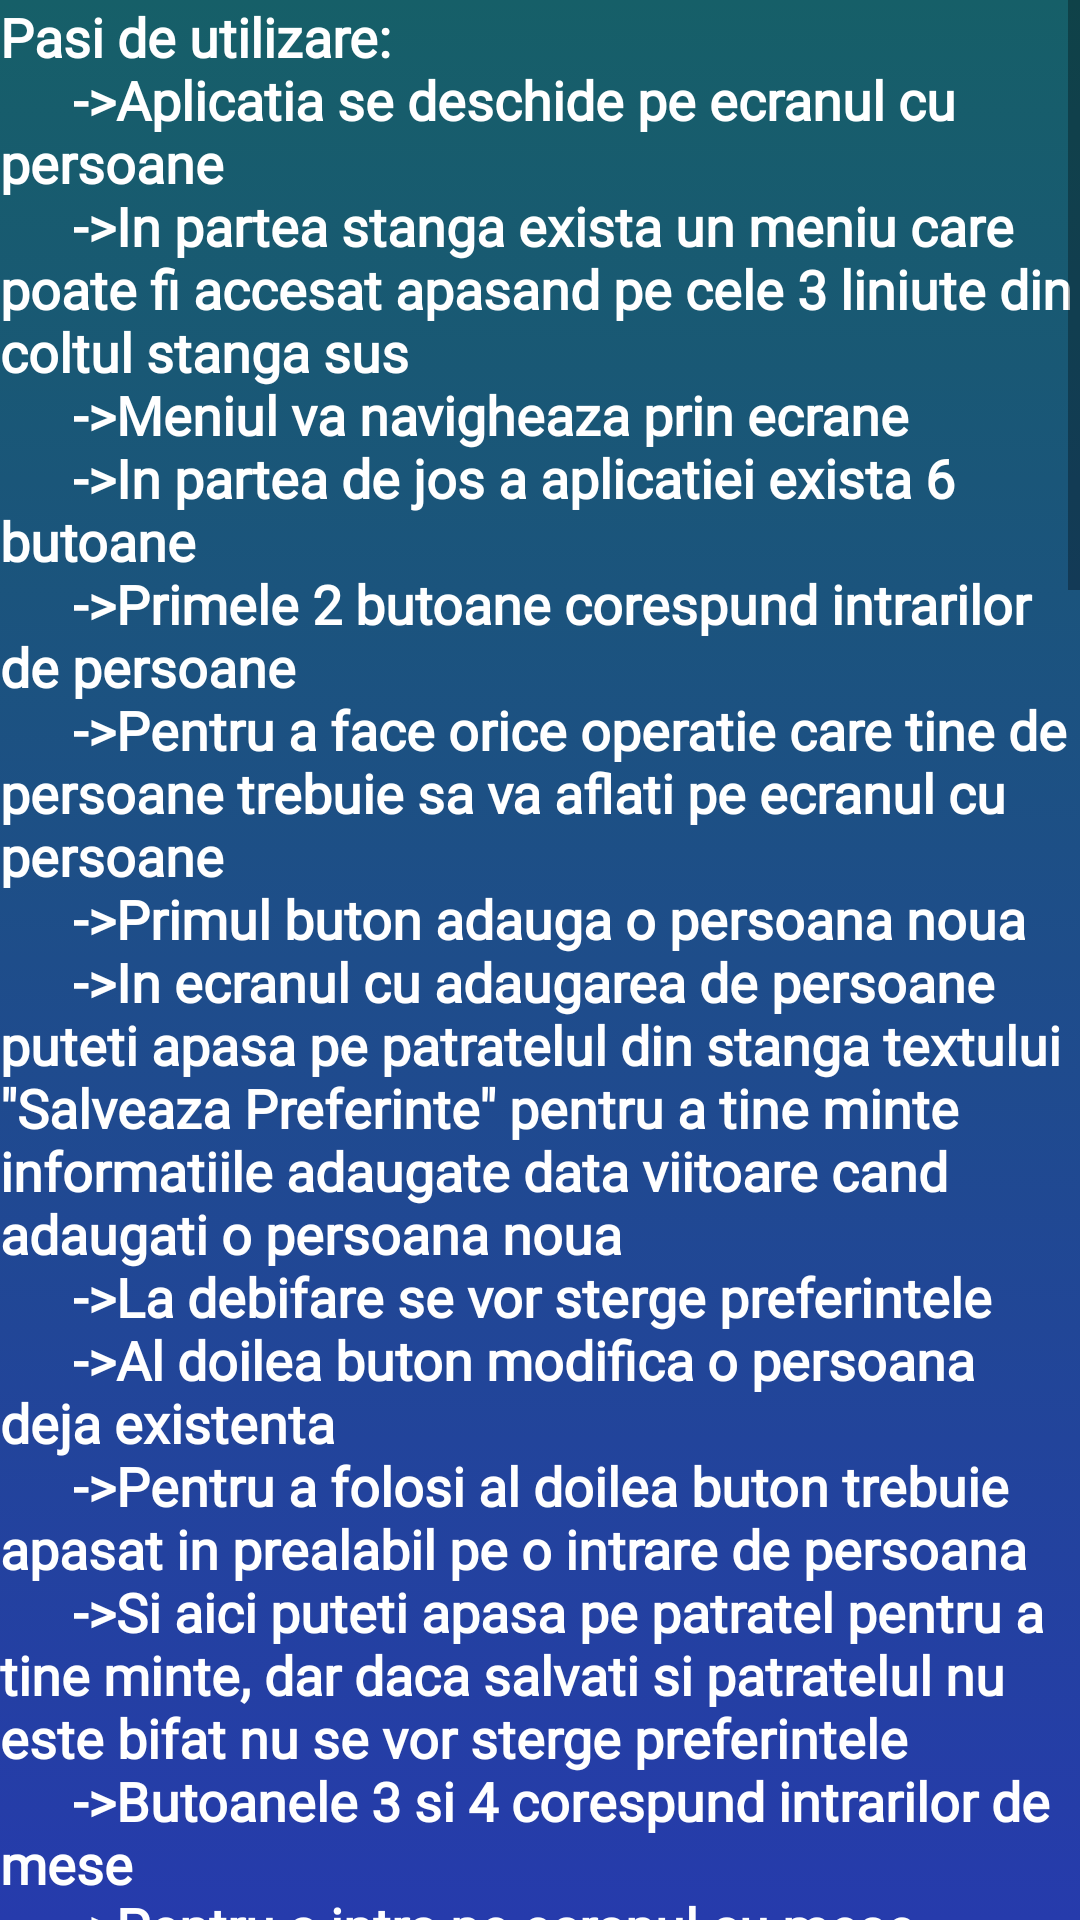

Write the Android layout XML for this screen, with the resource values it uses.
<!-- AndroidManifest.xml: application theme AppTheme -->
<!-- res/layout/activity_tutorial.xml -->
<?xml version="1.0" encoding="utf-8"?>
<androidx.constraintlayout.widget.ConstraintLayout xmlns:android="http://schemas.android.com/apk/res/android"
    xmlns:app="http://schemas.android.com/apk/res-auto"
    xmlns:tools="http://schemas.android.com/tools"
    android:layout_width="match_parent"
    android:layout_height="match_parent"
    android:background="@drawable/background_gradient_activities"
    tools:context=".TutorialActivity">

    <ScrollView
        android:id="@+id/sv_tutorial"
        android:layout_width="match_parent"
        android:layout_height="match_parent"
        app:layout_constraintTop_toTopOf="parent"
        app:layout_constraintBottom_toBottomOf="parent"
        app:layout_constraintEnd_toEndOf="parent"
        app:layout_constraintStart_toStartOf="parent">

        <androidx.constraintlayout.widget.ConstraintLayout
            android:layout_width="match_parent"
            android:layout_height="wrap_content">

            <TextView
                android:id="@+id/tv_tutorial_activity_pasi"
                style="@style/text_view_style"
                android:layout_width="wrap_content"
                android:layout_height="wrap_content"
                android:text="@string/tv_tutorial_activity_pasi"
                android:textSize="18sp"
                app:layout_constraintTop_toTopOf="parent"
                app:layout_constraintEnd_toEndOf="parent"
                app:layout_constraintStart_toStartOf="parent"/>
        </androidx.constraintlayout.widget.ConstraintLayout>
    </ScrollView>

</androidx.constraintlayout.widget.ConstraintLayout>
<!-- resources referenced by this layout -->
<resources>
  <color name="button_text_color">#FFFFFF</color>
  <color name="colorPrimary">#6200EE</color>
  <color name="colorPrimaryDark">#3700B3</color>
  <color name="colorAccent">#03DAC5</color>
</resources>
